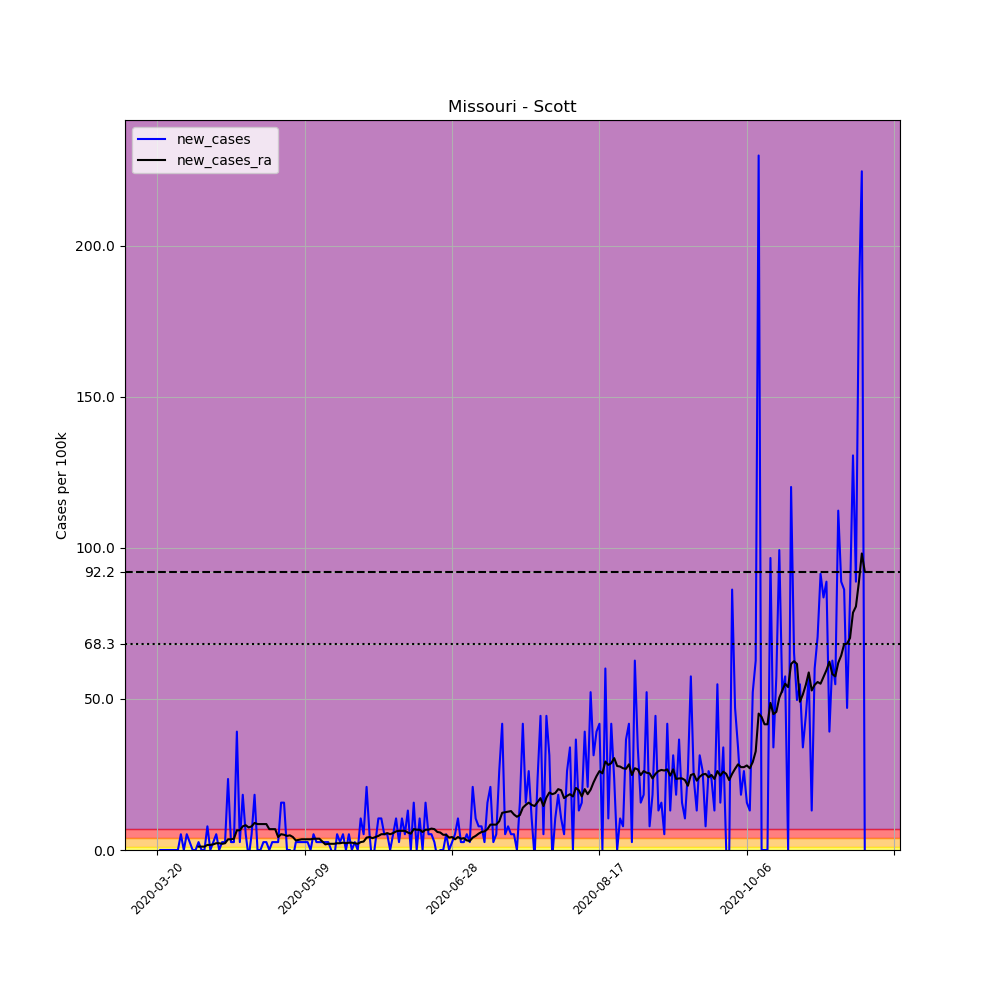

The data file committed next to this chart (first rows):
, date, county, state, fips, cases, deaths, COUNTY, STNAME, CTYNAME, POPESTIMATE2019, per_100k, new_cases, new_cases_ra
202942, 2020-03-20, Scott, Missouri, 29201, 1, 0, 201, Missouri, Scott, 38280, 2.612, , 
202943, 2020-03-21, Scott, Missouri, 29201, 1, 0, 201, Missouri, Scott, 38280, 2.612, 0.0, 
202944, 2020-03-22, Scott, Missouri, 29201, 1, 0, 201, Missouri, Scott, 38280, 2.612, 0.0, 
202945, 2020-03-23, Scott, Missouri, 29201, 1, 0, 201, Missouri, Scott, 38280, 2.612, 0.0, 
202946, 2020-03-24, Scott, Missouri, 29201, 1, 0, 201, Missouri, Scott, 38280, 2.612, 0.0, 
202947, 2020-03-25, Scott, Missouri, 29201, 1, 0, 201, Missouri, Scott, 38280, 2.612, 0.0, 
202948, 2020-03-26, Scott, Missouri, 29201, 1, 0, 201, Missouri, Scott, 38280, 2.612, 0.0, 
202949, 2020-03-27, Scott, Missouri, 29201, 1, 0, 201, Missouri, Scott, 38280, 2.612, 0.0, 
202950, 2020-03-28, Scott, Missouri, 29201, 3, 0, 201, Missouri, Scott, 38280, 7.837, 5.225, 
202951, 2020-03-29, Scott, Missouri, 29201, 3, 0, 201, Missouri, Scott, 38280, 7.837, 0.0, 
202952, 2020-03-30, Scott, Missouri, 29201, 5, 0, 201, Missouri, Scott, 38280, 13.06, 5.225, 
202953, 2020-03-31, Scott, Missouri, 29201, 6, 0, 201, Missouri, Scott, 38280, 15.67, 2.612, 
202954, 2020-04-01, Scott, Missouri, 29201, 6, 0, 201, Missouri, Scott, 38280, 15.67, 0.0, 
202955, 2020-04-02, Scott, Missouri, 29201, 6, 0, 201, Missouri, Scott, 38280, 15.67, 0.0, 
202956, 2020-04-03, Scott, Missouri, 29201, 7, 0, 201, Missouri, Scott, 38280, 18.29, 2.612, 1.12
202957, 2020-04-04, Scott, Missouri, 29201, 7, 0, 201, Missouri, Scott, 38280, 18.29, 0.0, 1.12
202958, 2020-04-05, Scott, Missouri, 29201, 7, 0, 201, Missouri, Scott, 38280, 18.29, 0.0, 1.12
202959, 2020-04-06, Scott, Missouri, 29201, 10, 0, 201, Missouri, Scott, 38280, 26.12, 7.837, 1.679
202960, 2020-04-07, Scott, Missouri, 29201, 10, 0, 201, Missouri, Scott, 38280, 26.12, 0.0, 1.679
202961, 2020-04-08, Scott, Missouri, 29201, 11, 0, 201, Missouri, Scott, 38280, 28.74, 2.612, 1.866
202962, 2020-04-09, Scott, Missouri, 29201, 13, 0, 201, Missouri, Scott, 38280, 33.96, 5.225, 2.239
202963, 2020-04-10, Scott, Missouri, 29201, 13, 0, 201, Missouri, Scott, 38280, 33.96, 0.0, 2.239
202964, 2020-04-11, Scott, Missouri, 29201, 14, 0, 201, Missouri, Scott, 38280, 36.57, 2.612, 2.053
202965, 2020-04-12, Scott, Missouri, 29201, 15, 0, 201, Missouri, Scott, 38280, 39.18, 2.612, 2.239
202966, 2020-04-13, Scott, Missouri, 29201, 24, 0, 201, Missouri, Scott, 38280, 62.7, 23.51, 3.545
202967, 2020-04-14, Scott, Missouri, 29201, 25, 0, 201, Missouri, Scott, 38280, 65.31, 2.612, 3.545
202968, 2020-04-15, Scott, Missouri, 29201, 26, 0, 201, Missouri, Scott, 38280, 67.92, 2.612, 3.732
202969, 2020-04-16, Scott, Missouri, 29201, 41, 0, 201, Missouri, Scott, 38280, 107.1, 39.18, 6.531
202970, 2020-04-17, Scott, Missouri, 29201, 42, 0, 201, Missouri, Scott, 38280, 109.7, 2.612, 6.531
202971, 2020-04-18, Scott, Missouri, 29201, 49, 1, 201, Missouri, Scott, 38280, 128, 18.29, 7.837
202972, 2020-04-19, Scott, Missouri, 29201, 51, 1, 201, Missouri, Scott, 38280, 133.2, 5.225, 8.21
202973, 2020-04-20, Scott, Missouri, 29201, 50, 1, 201, Missouri, Scott, 38280, 130.6, -2.612, 7.464
202974, 2020-04-21, Scott, Missouri, 29201, 52, 1, 201, Missouri, Scott, 38280, 135.8, 5.225, 7.837
202975, 2020-04-22, Scott, Missouri, 29201, 59, 1, 201, Missouri, Scott, 38280, 154.1, 18.29, 8.957
202976, 2020-04-23, Scott, Missouri, 29201, 59, 1, 201, Missouri, Scott, 38280, 154.1, 0.0, 8.583
202977, 2020-04-24, Scott, Missouri, 29201, 59, 1, 201, Missouri, Scott, 38280, 154.1, 0.0, 8.583
202978, 2020-04-25, Scott, Missouri, 29201, 60, 1, 201, Missouri, Scott, 38280, 156.7, 2.612, 8.583
202979, 2020-04-26, Scott, Missouri, 29201, 61, 1, 201, Missouri, Scott, 38280, 159.4, 2.612, 8.583
202980, 2020-04-27, Scott, Missouri, 29201, 61, 1, 201, Missouri, Scott, 38280, 159.4, 0.0, 6.904
202981, 2020-04-28, Scott, Missouri, 29201, 62, 2, 201, Missouri, Scott, 38280, 162, 2.612, 6.904
202982, 2020-04-29, Scott, Missouri, 29201, 63, 2, 201, Missouri, Scott, 38280, 164.6, 2.612, 6.904
202983, 2020-04-30, Scott, Missouri, 29201, 64, 2, 201, Missouri, Scott, 38280, 167.2, 2.612, 4.292
202984, 2020-05-01, Scott, Missouri, 29201, 70, 2, 201, Missouri, Scott, 38280, 182.9, 15.67, 5.225
202985, 2020-05-02, Scott, Missouri, 29201, 76, 2, 201, Missouri, Scott, 38280, 198.5, 15.67, 5.038
202986, 2020-05-03, Scott, Missouri, 29201, 76, 2, 201, Missouri, Scott, 38280, 198.5, 0.0, 4.665
202987, 2020-05-04, Scott, Missouri, 29201, 76, 2, 201, Missouri, Scott, 38280, 198.5, 0.0, 4.851
202988, 2020-05-05, Scott, Missouri, 29201, 75, 2, 201, Missouri, Scott, 38280, 195.9, -2.612, 4.292
202989, 2020-05-06, Scott, Missouri, 29201, 76, 2, 201, Missouri, Scott, 38280, 198.5, 2.612, 3.172
202990, 2020-05-07, Scott, Missouri, 29201, 77, 2, 201, Missouri, Scott, 38280, 201.1, 2.612, 3.359
202991, 2020-05-08, Scott, Missouri, 29201, 78, 5, 201, Missouri, Scott, 38280, 203.8, 2.612, 3.545
202992, 2020-05-09, Scott, Missouri, 29201, 79, 5, 201, Missouri, Scott, 38280, 206.4, 2.612, 3.545
202993, 2020-05-10, Scott, Missouri, 29201, 80, 5, 201, Missouri, Scott, 38280, 209, 2.612, 3.545
202994, 2020-05-11, Scott, Missouri, 29201, 80, 6, 201, Missouri, Scott, 38280, 209, 0.0, 3.545
202995, 2020-05-12, Scott, Missouri, 29201, 82, 6, 201, Missouri, Scott, 38280, 214.2, 5.225, 3.732
202996, 2020-05-13, Scott, Missouri, 29201, 83, 6, 201, Missouri, Scott, 38280, 216.8, 2.612, 3.732
202997, 2020-05-14, Scott, Missouri, 29201, 84, 6, 201, Missouri, Scott, 38280, 219.4, 2.612, 3.732
202998, 2020-05-15, Scott, Missouri, 29201, 85, 6, 201, Missouri, Scott, 38280, 222, 2.612, 2.799
202999, 2020-05-16, Scott, Missouri, 29201, 86, 6, 201, Missouri, Scott, 38280, 224.7, 2.612, 1.866
203000, 2020-05-17, Scott, Missouri, 29201, 87, 6, 201, Missouri, Scott, 38280, 227.3, 2.612, 2.053
203001, 2020-05-18, Scott, Missouri, 29201, 87, 7, 201, Missouri, Scott, 38280, 227.3, 0.0, 2.053
... 181 more rows
